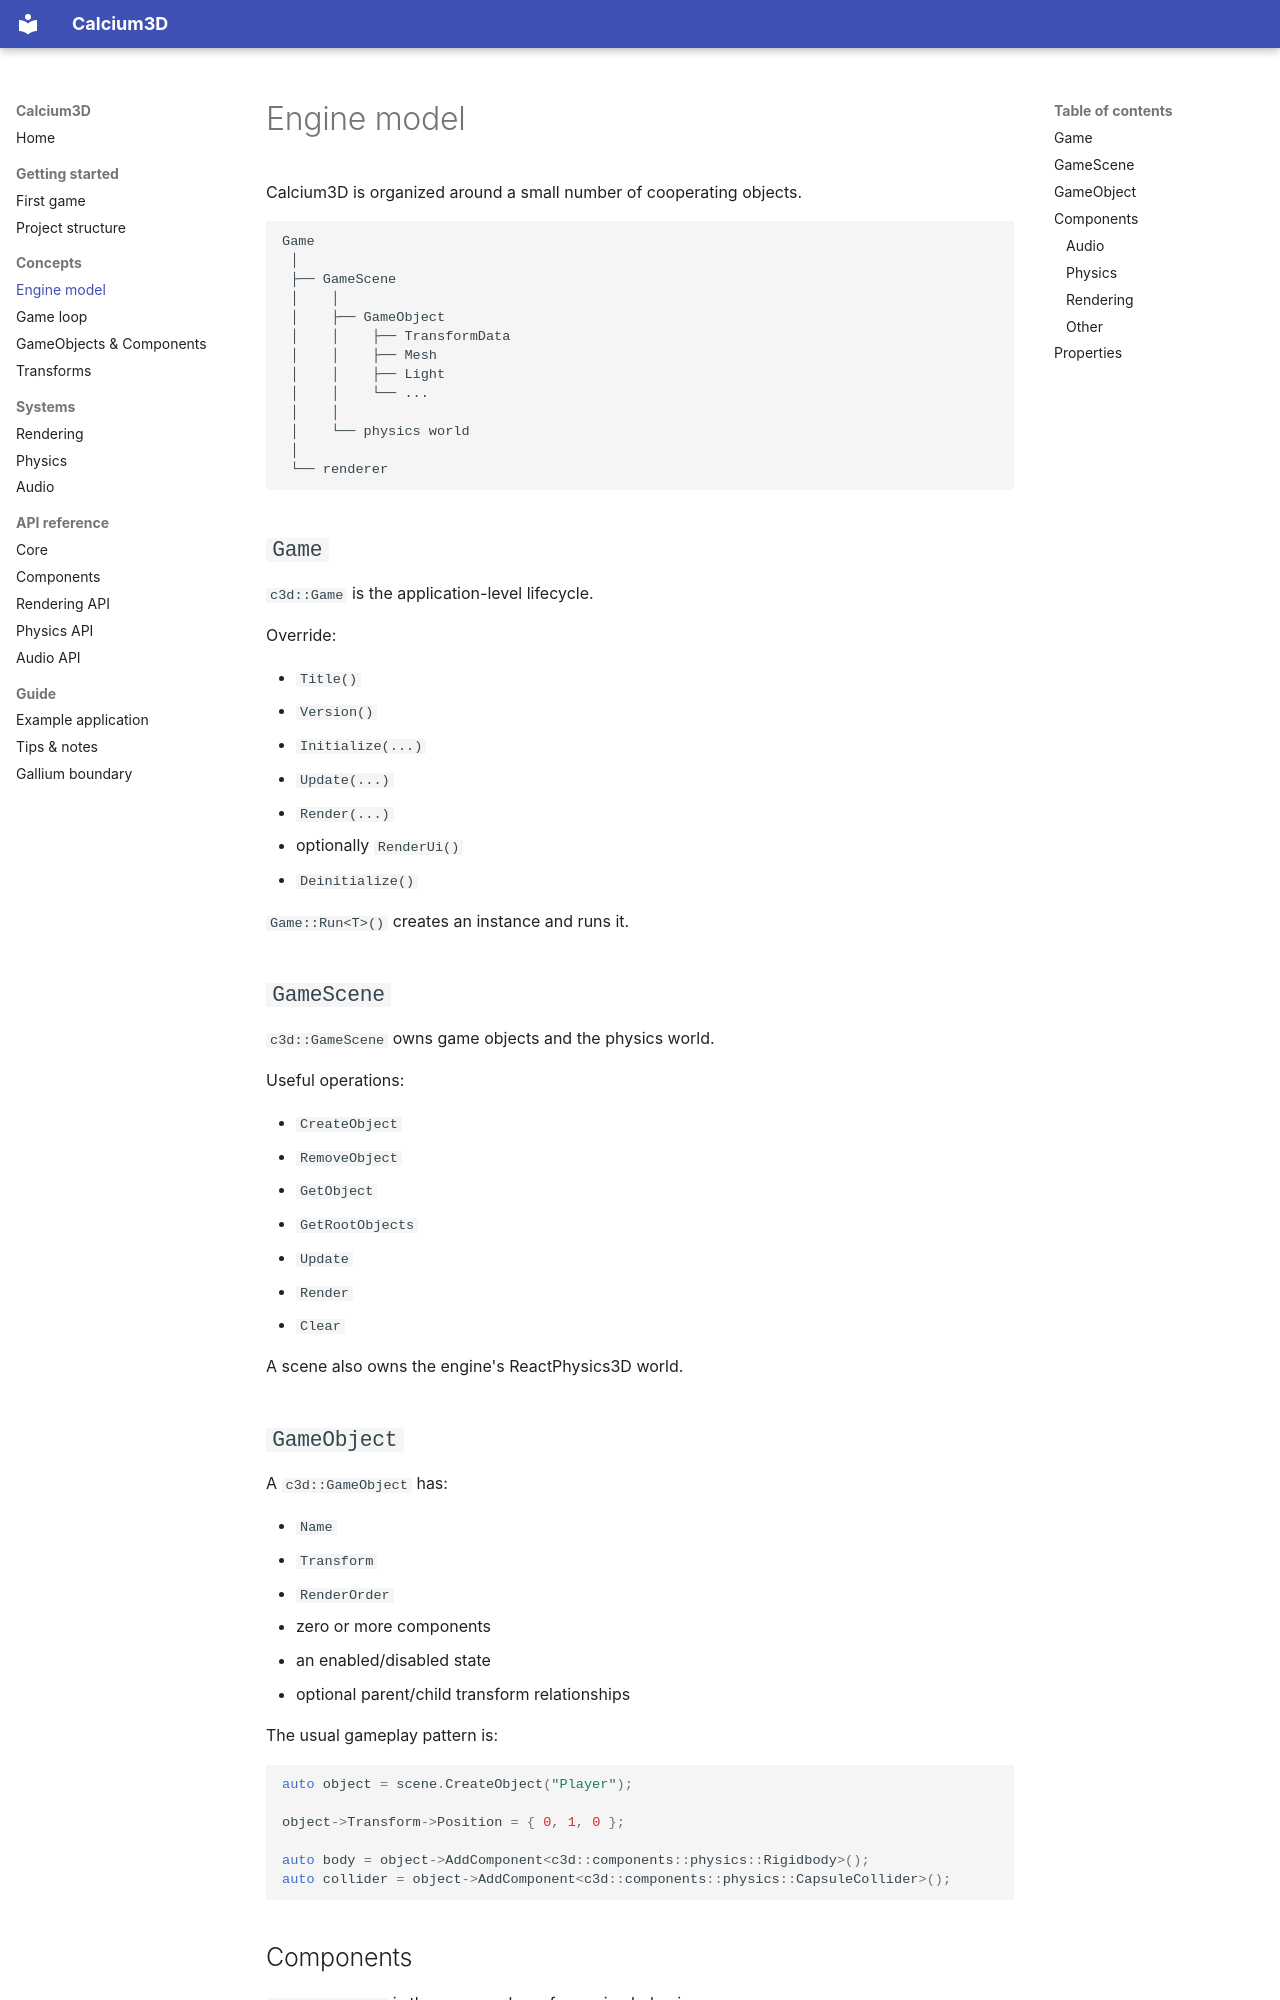

repository: AleX-X07/Pipeline3D · page: concepts/index.html · generator: mkdocs

# Engine model

Calcium3D is organized around a small number of cooperating objects.

```text
Game
 │
 ├── GameScene
 │    │
 │    ├── GameObject
 │    │    ├── TransformData
 │    │    ├── Mesh
 │    │    ├── Light
 │    │    └── ...
 │    │
 │    └── physics world
 │
 └── renderer
```

## `Game`

`c3d::Game` is the application-level lifecycle.

Override:

- `Title()`
- `Version()`
- `Initialize(...)`
- `Update(...)`
- `Render(...)`
- optionally `RenderUi()`
- `Deinitialize()`

`Game::Run<T>()` creates an instance and runs it.

## `GameScene`

`c3d::GameScene` owns game objects and the physics world.

Useful operations:

- `CreateObject`
- `RemoveObject`
- `GetObject`
- `GetRootObjects`
- `Update`
- `Render`
- `Clear`

A scene also owns the engine's ReactPhysics3D world.

## `GameObject`

A `c3d::GameObject` has:

- `Name`
- `Transform`
- `RenderOrder`
- zero or more components
- an enabled/disabled state
- optional parent/child transform relationships

The usual gameplay pattern is:

```cpp
auto object = scene.CreateObject("Player");

object->Transform->Position = { 0, 1, 0 };

auto body = object->AddComponent<c3d::components::physics::Rigidbody>();
auto collider = object->AddComponent<c3d::components::physics::CapsuleCollider>();
```
